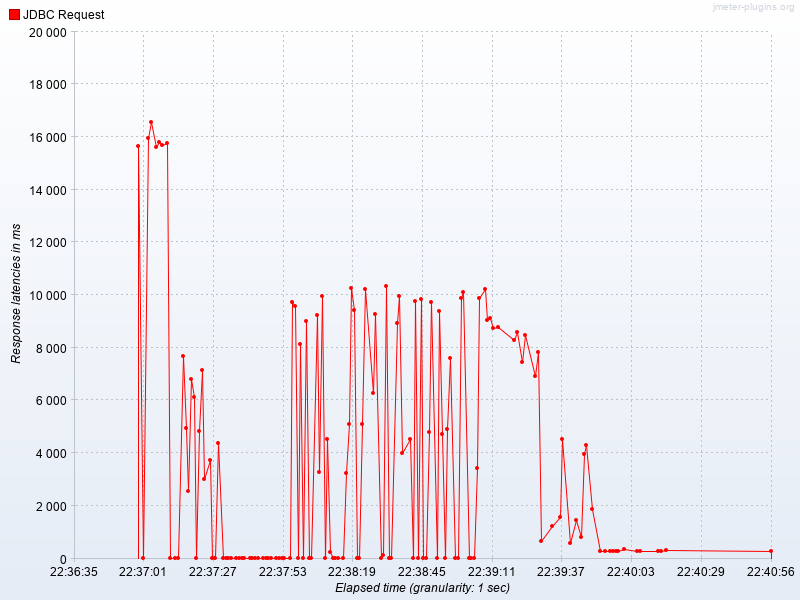

Source data for this figure (header and first rows):
Elapsed time, JDBC Request
22:36:59.0, 15657
22:37:01.0, 0.0
22:37:03.0, 15968
22:37:04.0, 16578
22:37:06.0, 15634
22:37:07.0, 15817
22:37:08.0, 15695
22:37:10.0, 15757
22:37:11.0, 0.0
22:37:13.0, 0.0
22:37:14.0, 0.0
22:37:16.0, 7673
22:37:17.0, 4969
22:37:18.0, 2580
22:37:19.0, 6828
22:37:20.0, 6118
22:37:21.0, 0.0
22:37:22.0, 4842
22:37:23.0, 7138
22:37:24.0, 3021
22:37:26.0, 3740
22:37:27.0, 0.0
22:37:28.0, 0.0
22:37:29.0, 4393
22:37:31.0, 0.0
22:37:32.0, 0.0
22:37:33.0, 0.0
22:37:34.0, 0.0
22:37:36.0, 0.0
22:37:37.0, 0.0
22:37:38.0, 0.0
22:37:39.0, 0.0
22:37:41.0, 0.0
22:37:42.0, 0.0
22:37:43.0, 0.0
22:37:44.0, 0.0
22:37:46.0, 0.0
22:37:47.0, 0.0
22:37:48.0, 0.0
22:37:49.0, 0.0
22:37:51.0, 0.0
22:37:52.0, 0.0
22:37:53.0, 0.0
22:37:54.0, 0.0
22:37:56.0, 0.0
22:37:57.0, 9730
22:37:58.0, 9584
22:37:59.0, 0.0
22:38:00.0, 8140
22:38:01.0, 0.0
22:38:02.0, 8997
22:38:03.0, 0.0
22:38:04.0, 0.0
22:38:06.0, 9237
22:38:07.0, 3274
22:38:08.0, 9946
22:38:09.0, 0.0
22:38:10.0, 4552
22:38:11.0, 254.8
22:38:12.0, 0.0
... 79 more rows
